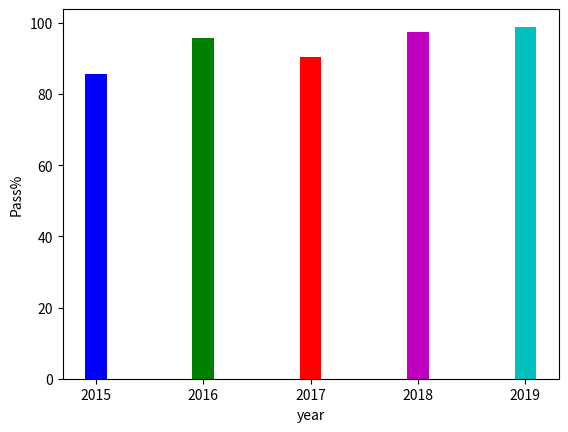

Generate this figure with matplotlib:
import matplotlib.pyplot as pl
#list of the five consecutive year
year = ['2015','2016','2017','2018','2019']
#list of pass percentage
pass_per=[85.50,95.6,90.5,97.5,98.9]
#color code of bar charts
col=['b','g','r','m','c']
pl.bar(year,pass_per,width=0.2,color=col)
#label for x-axis and y-axis
pl.xlabel("year")
pl.ylabel("Pass%")
#function to display bar chart
pl.show()
